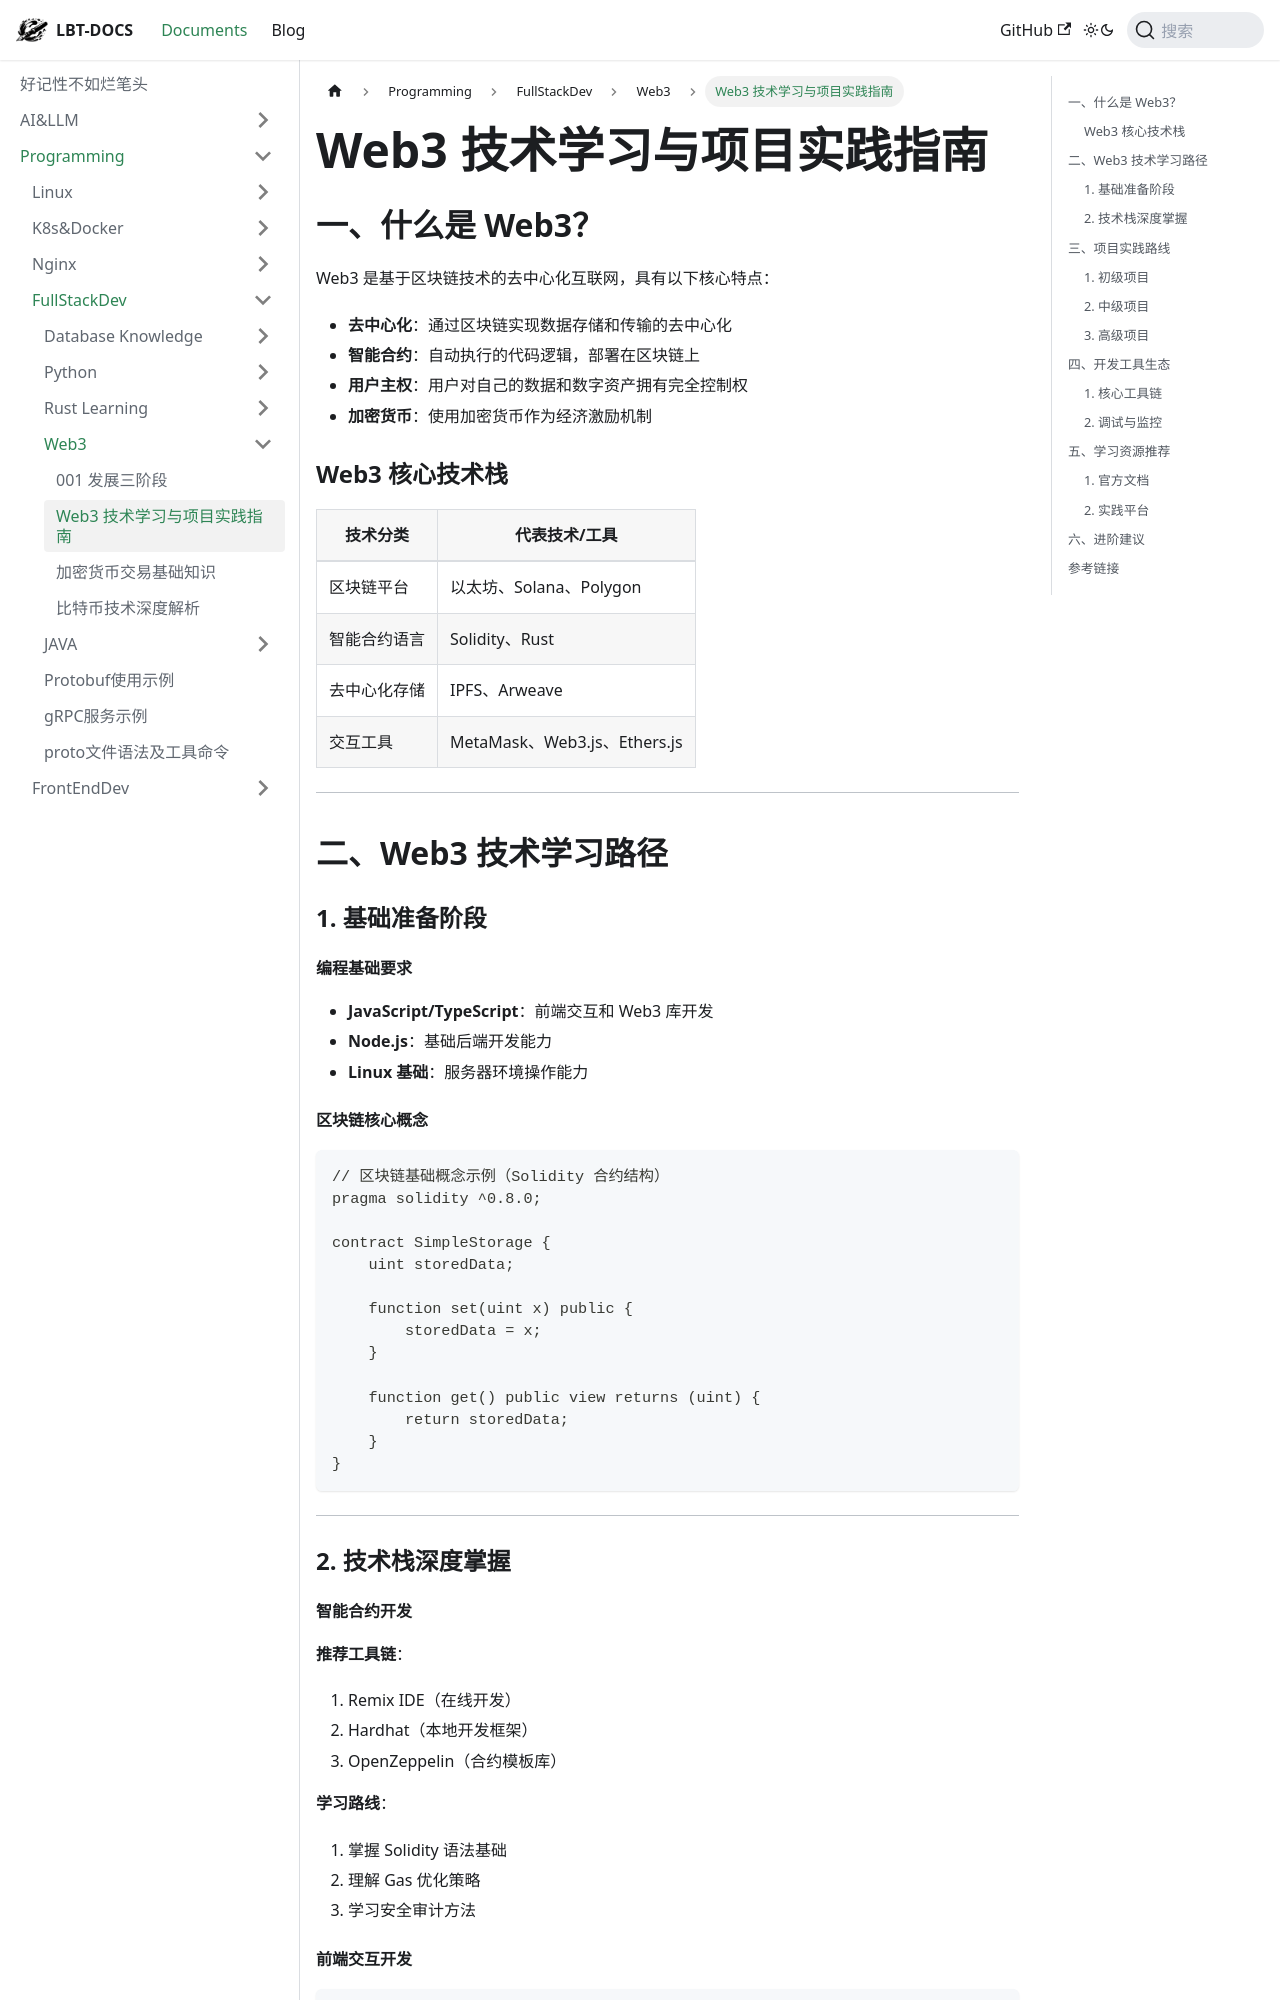

repository: fhvknb/lbt-docs · page: docs/Programming/FullStackDev/Web3/Web3_技术学习与项目实践指南.html · generator: docusaurus

# Web3 技术学习与项目实践指南

## 一、什么是 Web3？
Web3 是基于区块链技术的去中心化互联网，具有以下核心特点：
- **去中心化**：通过区块链实现数据存储和传输的去中心化
- **智能合约**：自动执行的代码逻辑，部署在区块链上
- **用户主权**：用户对自己的数据和数字资产拥有完全控制权
- **加密货币**：使用加密货币作为经济激励机制

### Web3 核心技术栈
| 技术分类          | 代表技术/工具                          |
|-------------------|---------------------------------------|
| 区块链平台        | 以太坊、Solana、Polygon               |
| 智能合约语言      | Solidity、Rust                        |
| 去中心化存储      | IPFS、Arweave                         |
| 交互工具          | MetaMask、Web3.js、Ethers.js          |

---

## 二、Web3 技术学习路径

### 1. 基础准备阶段
#### 编程基础要求
- **JavaScript/TypeScript**：前端交互和 Web3 库开发
- **Node.js**：基础后端开发能力
- **Linux 基础**：服务器环境操作能力

#### 区块链核心概念
```solidity
// 区块链基础概念示例（Solidity 合约结构）
pragma solidity ^0.8.0;

contract SimpleStorage {
    uint storedData;
    
    function set(uint x) public {
        storedData = x;
    }
    
    function get() public view returns (uint) {
        return storedData;
    }
}
```

---

### 2. 技术栈深度掌握

#### 智能合约开发
**推荐工具链**：
1. Remix IDE（在线开发）
2. Hardhat（本地开发框架）
3. OpenZeppelin（合约模板库）

**学习路线**：
1. 掌握 Solidity 语法基础
2. 理解 Gas 优化策略
3. 学习安全审计方法
